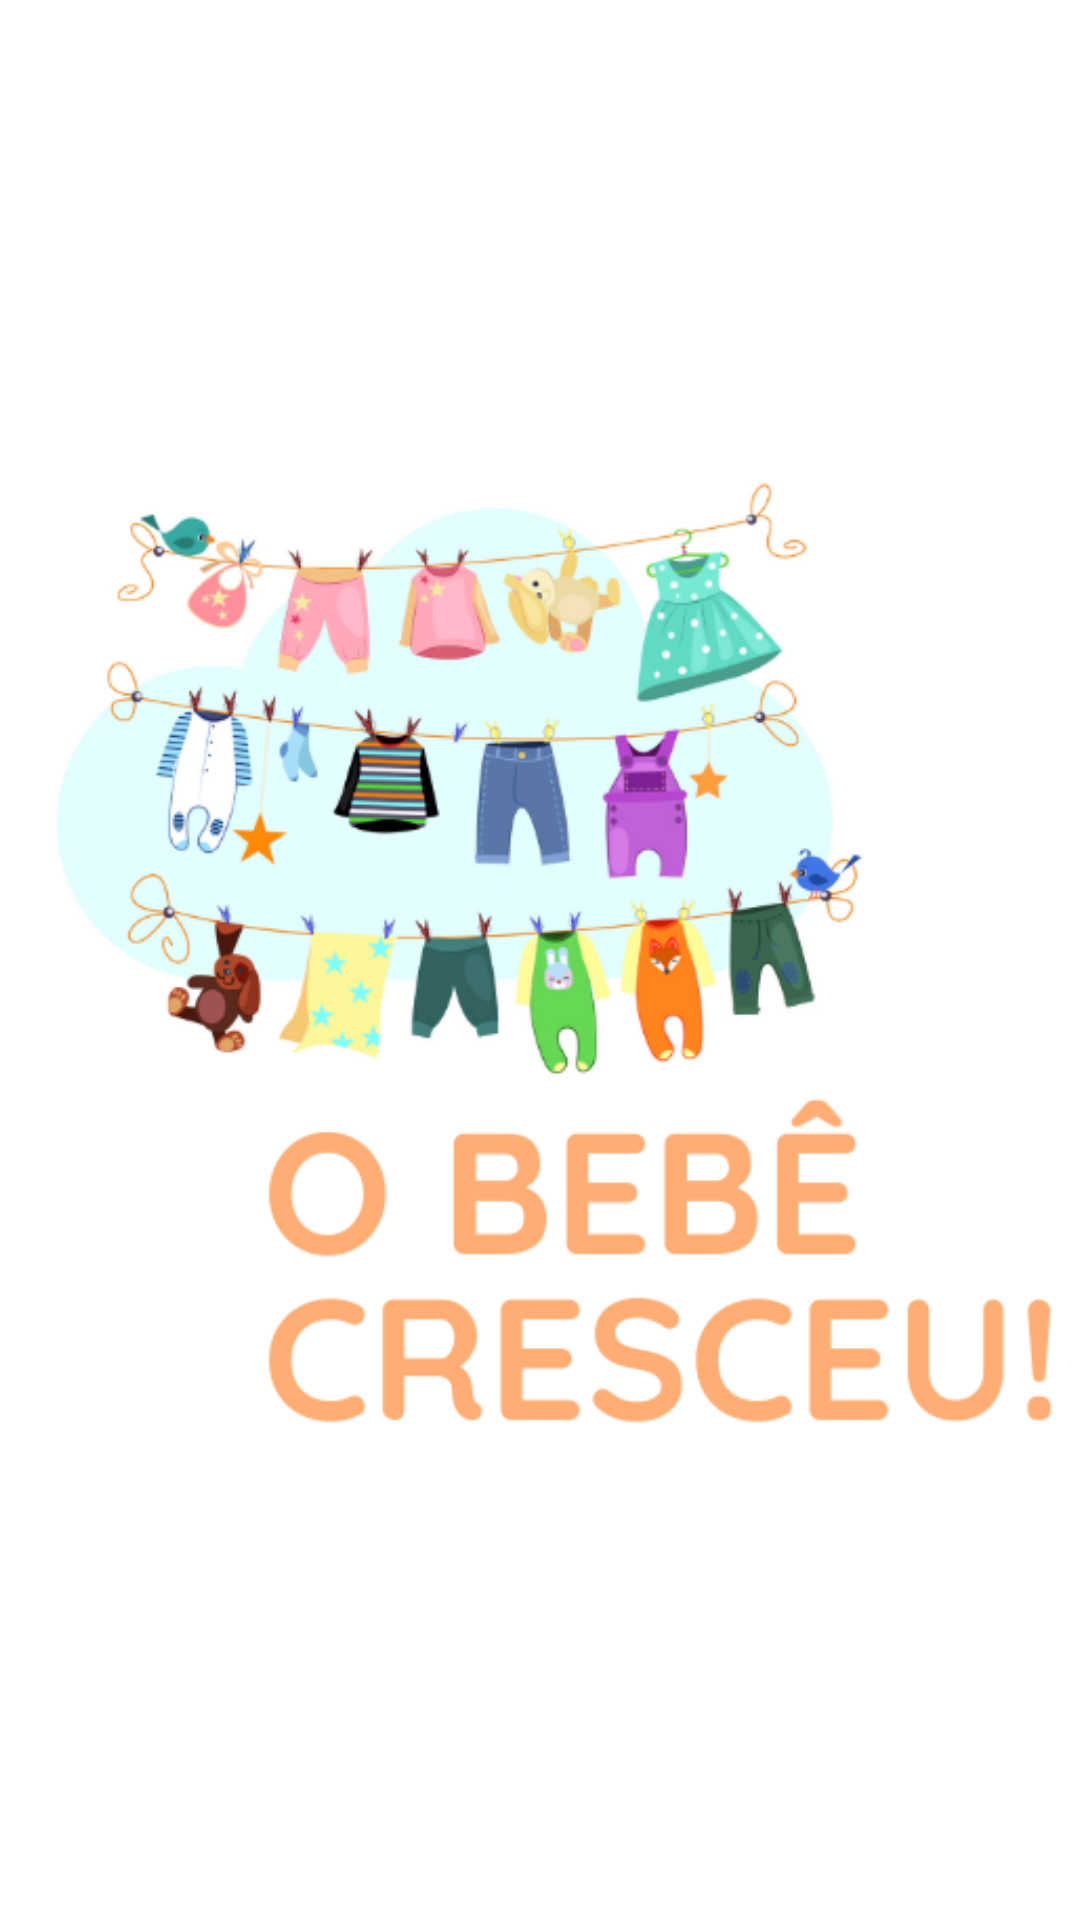

Produce the Android XML layout that renders to this screen, including the resource entries it uses.
<!-- AndroidManifest.xml: application theme AppTheme -->
<!-- res/layout/activity_splash.xml -->
<?xml version="1.0" encoding="utf-8"?>
<androidx.constraintlayout.widget.ConstraintLayout xmlns:android="http://schemas.android.com/apk/res/android"
    xmlns:app="http://schemas.android.com/apk/res-auto"
    xmlns:tools="http://schemas.android.com/tools"
    android:layout_width="match_parent"
    android:layout_height="match_parent"
    android:background="@android:color/white"
    tools:context=".activity.SplashActivity">

    <ImageView
        android:layout_width="350dp"
        android:layout_height="350dp"
        android:src="@drawable/o_bebe_cresceu"
        app:layout_constraintStart_toStartOf="parent"
        app:layout_constraintEnd_toEndOf="parent"
        app:layout_constraintTop_toTopOf="parent"
        app:layout_constraintBottom_toBottomOf="parent"/>

</androidx.constraintlayout.widget.ConstraintLayout>
<!-- resources referenced by this layout -->
<resources>
  <!-- drawable o_bebe_cresceu: png bitmap (drawable, 107005 bytes) -->
  <style name="AppTheme" parent="Theme.AppCompat.Light.NoActionBar">
          
          <item name="colorPrimary">@color/colorPrimary</item>
          <item name="colorPrimaryDark">@color/colorPrimaryDark</item>
          <item name="colorAccent">@color/colorAccent</item>
          <item name="actionOverflowButtonStyle">@style/MenuGeral</item>
          <item name="actionBarTheme">@style/MyApp.ActionBarTheme</item>
      </style>
  <color name="colorPrimary">#FFB785</color>
  <color name="colorPrimaryDark">#FFAD73</color>
  <color name="colorAccent">#03DAC5</color>
  <style name="MenuGeral" parent="Widget.AppCompat.Light.ActionButton.Overflow">
          
          <item name="android:tint">#ffffff</item>
      </style>
  <style name="MyApp.ActionBarTheme" parent="ThemeOverlay.AppCompat.ActionBar">
          
          <item name="colorControlNormal">#ffffff</item>
      </style>
</resources>
